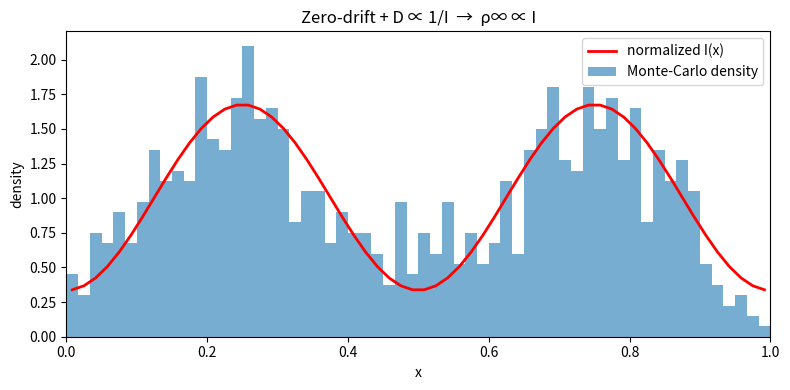

Generate this figure with matplotlib:
#!/usr/bin/env python3
"""
RTT Phase 1.1 — State-dependent diffusion route to Born-like equilibrium
Zero-drift Itô process with D(x) ∝ 1/I(x) has exact stationary density ρ∞ ∝ I.
Consistency / reachability check only — not a derivation from field mechanics.
Run: python 05_state_dependent_diffusion_equilibrium.py
"""

import numpy as np
import matplotlib.pyplot as plt

def intensity(x):
    return 0.2 + 0.8 * np.sin(2 * np.pi * x)**2

def simulate(n_particles=800, n_steps=30000, dt=0.0008, eps=0.05, seed=42):
    rng = np.random.default_rng(seed)
    x = rng.uniform(0.0, 1.0, n_particles)
    for _ in range(n_steps):
        I = intensity(x)
        D = 1.0 / (I + eps)
        sigma = np.sqrt(2.0 * D * dt)
        x = x + sigma * rng.standard_normal(n_particles)
        x = np.mod(x, 1.0)
    return x

def main():
    print("RTT 05 — D ∝ 1/I equilibrium demonstration")
    print("=" * 50)
    positions = simulate()
    bins = np.linspace(0, 1, 61)
    hist, edges = np.histogram(positions, bins=bins, density=True)
    centers = 0.5 * (edges[:-1] + edges[1:])
    I_centers = intensity(centers)
    I_norm = I_centers / np.trapezoid(I_centers, centers)
    corr = np.corrcoef(hist, I_norm)[0, 1]
    L1 = np.trapezoid(np.abs(hist - I_norm), centers)
    print(f"Correlation (histogram vs normalized I): {corr:.4f}")
    print(f"L1 distance to normalized I: {L1:.4f}")
    print(f"Particles: {len(positions)}, steps: 30000")
    try:
        fig, ax = plt.subplots(figsize=(8, 4))
        ax.bar(centers, hist, width=edges[1]-edges[0], alpha=0.6, label="Monte-Carlo density")
        ax.plot(centers, I_norm, "r-", lw=2, label="normalized I(x)")
        ax.set_xlabel("x")
        ax.set_ylabel("density")
        ax.set_title("Zero-drift + D ∝ 1/I  →  ρ∞ ∝ I")
        ax.legend()
        ax.set_xlim(0, 1)
        fig.tight_layout()
        fig.savefig("05_D_inv_I_equilibrium.png", dpi=150)
        print("Saved plot: 05_D_inv_I_equilibrium.png")
        plt.close()
    except Exception as e:
        print("Plot skipped:", e)
    print("Done. Exact stationary result follows from Fokker–Planck;")
    print("numerics are a consistency check only.")

if __name__ == "__main__":
    main()
